pico-8 play session: hold ← + tap ❎

[t = 6 s] hold ← ~6s, tap ❎ ~10×
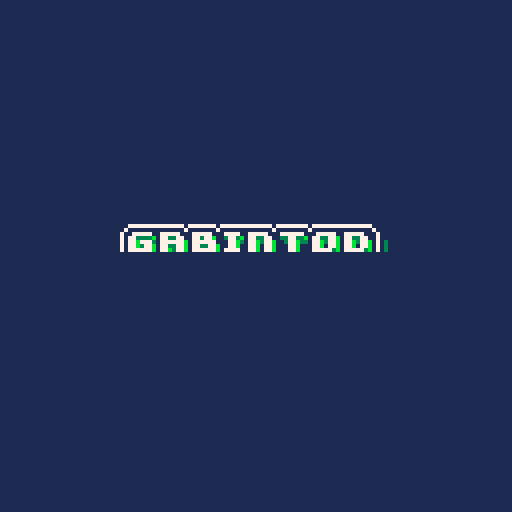
[t = 8 s] hold ← ~8s, tap ❎ ~14×
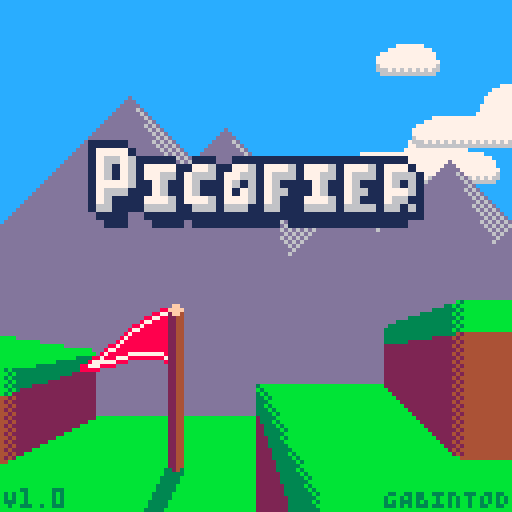

pico-8 cartridge
version 42
__lua__
--picofier
--purify the land from evil
inbuf=''	--input buffer
version='1.0'

function _init()
	if (cartdata("gabintod_picofier_1")) then
		n_lvl=dget(0)	--number of unlocked level
	else
		init_cartdata()
	end
	
	add(page.stack,credit_screen:new())
	page:current():init()
	--page:push(screen_title:new())
	for i=1,6 do
		if (stat(6)=='level'..i) then
			add(page.stack,screen_title:new())
			page:current():init()
			add(page.stack,main_menu:new())
			page:current():init()
			add(page.stack,level_menu:new({lvl_i=i}))
			page:current():init()
		end
	end
end

function _update()
	--cheat codes
	if (btnp(⬅️)) inbuf..='⬅️'
	if (btnp(➡️)) inbuf..='➡️'
	if (btnp(⬆️)) inbuf..='⬆️'
	if (btnp(⬇️)) inbuf..='⬇️'
	if (btnp(🅾️)) inbuf..='🅾️'
	if (btnp(❎)) inbuf..='❎'
	if (#inbuf>10) inbuf=sub(inbuf,-10)
	if (n_lvl<6 and inbuf=='⬆️⬆️⬇️⬇️⬅️➡️⬅️➡️🅾️❎') then
		--unlock all levels
		n_lvl=6
		sfx(4)
		inbuf=''
	end

	page:update()
end

function _draw()
	page:draw()
end

function init_cartdata()
	n_lvl=1
	dset(0,n_lvl)
	for i=1,6 do
		dset(i*3-2,-1)
		dset(i*3-1,-1)
		dset(i*3,-1)
	end
end
-->8
--class
global=_ENV
class=setmetatable({
	new=function(_,t)
		return setmetatable(t or {},{
		__index=_})
	end
},{
__index=_ENV})

--widget
widget=class:new({
	x=0,
	y=0,
	w=128,
	h=128,
	init_ts=nil,
	init=function(_ENV)
		init_ts = time()
	end,
	update=function(_) end,
	draw=function(_) end,
})

--pages
page=widget:new({
	trans_co=nil,	--transition between pages coroutine
	stack={},	--stack of all pages
	prev=nil,	--previous page (for transitions)
	update=function(_ENV)
		stack[#stack]:update()
	end,
	draw=function(_ENV)
		if (trans_co!=nil and costatus(trans_co)!='dead') then
			coresume(trans_co)
		else
			trans_co=nil
			stack[#stack]:draw()
		end
	end,
	push=function(_ENV,page)
		if (trans_co!=nil) return
		prev=stack[#stack]
		add(stack,page)
		page:init()
		trans_co=cocreate(trans_in)
	end,
	pop=function(_ENV)
		if (#stack<=1 or trans_co!=nil) return
		prev=stack[#stack]
		trans_co=cocreate(trans_out)
		page:init()
		del(stack,stack[#stack])
	end,
	current=function(_ENV)
		return stack[#stack]
	end,
	trans_in=function()
		d=6	--duration
		sfx(0)
		--draw transition
		for i=0,d do
			cls()
			if (page.prev!=nil) page.prev:draw()
			rectfill(0,cos(i/(d*4))*128,128,128,1)
			yield()
		end
		for i=0,d do
			cls(1)
			page:current():draw()
			rectfill(0,0,128,cos(i/(d*4))*128,1)
			yield()
		end
		yield()
	end,
	trans_out=function()
		d=7	--duration
		sfx(1)
		--draw transition
		for i=0,d do
			cls()
			if (page.prev!=nil) page.prev:draw()
			rectfill(0,0,128,-sin(i/(d*4))*128,1)
			yield()
		end
		for i=0,d do
			cls(1)
			page:current():draw()
			rectfill(0,-sin(i/(d*4))*128,128,128,1)
			yield()
		end
		yield()
	end,
})

entity=class:new{
	x=0,y=0,
	w=0,h=0,
	vx=0,vy=0,
	update=function(_ENV)
		x+=vx
		y+=vy
	end,
	draw=function(_)end
}

memt=entity:new{	--map entity
	mx=0,my=0,
	mw=1,mh=1,
	draw=function(_ENV)
		map(mx,my,x,y,mw,mh)
	end
}

function cloud(x,y,vx,s)
	local mapings={
		[0]={32,0,2,1},
		[1]={32,1,5,2},
		[2]={32,3,5,2},
		[3]={32,5,6,3},
	}
	local mpg=mapings[s]
	return memt:new{
		x=x,y=y,vx=vx,
		mx=mpg[1],
		my=mpg[2],
		mw=mpg[3],
		mh=mpg[4],
		w=mpg[3]*8,
		h=mpg[4]*8,
	}
end
-->8
--screen title
screen_title=page:new({
	clouds={},
	init=function(_ENV)
		clouds={}
		for i=0,5 do
			local x=rnd(256)-64
			local y=rnd(32)
			local vx=-rnd(0.5)-0.2
			local s=flr(rnd(4))
			local cld=cloud(x,y,vx,s)
			add(clouds,cld)
		end
		
		page.init(_ENV)
	end,
	update=function(_ENV)
		if (flr((time()-init_ts)*50)==55) sfx(2)
	
		for c in all(clouds) do
			c:update()
			if (c.x<-c.w) then
				del(clouds,c)
				local x=rnd(128)+128
				local y=rnd(32)
				local vx=-rnd(0.5)-0.2
				local s=flr(rnd(4))
				local cld=cloud(x,y,vx,s)
				add(clouds,cld)
			end
		end
		
		if (btnp(🅾️)) page:push(main_menu:new{selec_i=n_lvl>1 and 2 or 1})
	end,
	draw=function(_ENV)
		cls(12)
		
		for c in all(clouds) do
			c:draw()
		end
		
		map(16,0,0,0,128,128)
		map(16,16,0,0,128,128)
		for i=0,21 do
			local y=cos(time()/2+i*0.01)*(21^2-i^2)*0.02
			local h=i*12/21+0.5
			line(20+i,84+y-h/2,20+i,84+y+h/2,8)
			if (i>1) then
				pset(20+i,84+y-h/2+1,7)
				pset(20+i,84+y+h/2-1,7)
			end
		end
		
		local y=(time()-init_ts)<1.75 and -48-cos((time()-init_ts-0.75)/2)*64 or 16+sin(time()/2)*5
		sspr(64,0,6*8,16,16,y+16,96,32)
		local txt="press 🅾️ to start"
		if (flr(time()*1.5)&1==1) print(txt,64-#txt*2,66,7)
	
		print('V'..version,1,122,3)
		txt='GABINTOD'
		print(txt,128-#txt*4,122,3)
	end
})

--credit screen
credit_screen=page:new{
	update = function(_ENV)
		if (time()>2) page:push(screen_title:new())
	end,
	draw = function(_ENV)
		cls(1)
		spr(80,30,56,9,2)
		local txt='presents'
		print(txt,64-#txt*2,71,6)
	end
}
-->8
--level menu
level=class:new({
	name='',
	file='',
	nb_🅾️=-1,
	total_🅾️=-1,
	deathcount=-1,
	perfect=false,	--all coins and no death at the same time
	load_data=function(_ENV,i)
		local d=dget(i*3-2)
		perfect=(d!=-1) and d&0x80!=0 or false
		nb_🅾️=(d!=-1) and d&0x7f or d
		total_🅾️=dget(i*3-1)
		deathcount=dget(i*3)
	end
})

level_menu=page:new({
	clouds={},
	lvl_i=1,
	view_i=1,
	view_v=0.25,
	levels={
		level:new({name='plains in ruin',file="level1"}),
		level:new({name='castle on high',file="level2"}),
		level:new({name='hostile cave',file="level3"}),
		level:new({name='snowy mountain',file="level4"}),
		level:new({name='forest of evil',file="level5"}),
	},
	init=function(_ENV)
		clouds={}
		for i=0,10 do
			local x=rnd(256)-64
			local y=rnd(120)
			local vx=-rnd(0.5)-0.2
			local s=flr(rnd(4))
			local cld=cloud(x,y,vx,s)
			add(clouds,cld)
		end
		for i,lvl in pairs(levels) do
			lvl:load_data(i)
		end
		view_i=lvl_i
	end,
	update=function(_ENV)
		for c in all(clouds) do
			c:update()
			if (c.x<-c.w) then
				del(clouds,c)
				local x=rnd(128)+128
				local y=rnd(120)
				local vx=-rnd(0.5)-0.2
				local s=flr(rnd(4))
				local cld=cloud(x,y,vx,s)
				add(clouds,cld)
			end
		end
		
		if (btnp(❎)) page:pop()
		if (btnp(🅾️) and n_lvl>=lvl_i) then
			load(selection(_ENV).file..'.p8','back to menu')
			load('picofier_'..selection(_ENV).file..'.p8.png','back to menu')
			load('#picofier_'..selection(_ENV).file,'back to menu')
		end
		if (btnp(⬅️) and lvl_i>1) lvl_i-=1 sfx(3,-1,16)
		if (btnp(➡️) and lvl_i<#levels) lvl_i+=1 sfx(3,-1,0,16)
		view_i+=(lvl_i-view_i)*view_v
	end,
	draw=function(_ENV)
		cls(12)
		for c in all(clouds) do
			c:draw()
		end
		
		local txt='\^wlevels'
		print(txt,64-#txt*3+1,16,1)
		print(txt,64-#txt*3+1,15,1)
		print(txt,64-#txt*3,16,1)
		print(txt,64-#txt*3-1,14,1)
		print(txt,64-#txt*3-1,15,1)
		print(txt,64-#txt*3,14,1)
		print(txt,64-#txt*3,15,7)
		
		local x=cos(time())*2.5
		if (lvl_i>1) spr(138,5+x,64)
		if (lvl_i<#levels) spr(138,116-x,64,1,1,true)
		
		local y=4+cos(time()/4)*4
		for i,lvl in pairs(levels) do
			draw_tab((i-1)*128-(view_i-1)*128,y,i,lvl)
		end
		
		txt='❎ BACK'
		print(txt,25,120,5)
		if (not btn(❎)) print(txt,24,120,7)
		
		txt='🅾️ PLAY'
		print(txt,75,120,5)
		if (not btn(🅾️) and lvl_i<=n_lvl) print(txt,74,120,7)
	end,
	selection=function(_ENV)
		return levels[lvl_i]
	end,
	draw_tab=function(x,y,i,lvl)
		map(0,0,x,y,16,16)
		local txt='-LEVEL '..i..'-'
		print(txt,x+64-#txt*2,y+32,1)
		txt=lvl.name
		print(txt,x+64-#txt*2,y+41,13)
		print(txt,x+64-#txt*2,y+40,0)
		
		if (n_lvl<i) then
			spr(172,x+56,y+60,2,2)
			txt='locked'
			print(txt,x+64-#txt*2,y+80,5)
			return
		end
		
		txt=lvl.nb_🅾️>=0 and lvl.nb_🅾️..'/' or '?/'
		txt..=lvl.total_🅾️>=0 and lvl.total_🅾️..'' or '?'
		spr(136,x+64-#txt*2-5,y+54)
		print(txt,x+64-#txt*2+4,y+55,0)
		
		txt=lvl.deathcount>=0 and 'X'..lvl.deathcount or 'X?'
		spr(137,x+64-#txt*2-5,y+63)
		print(txt,x+64-#txt*2+4,y+64,0)
	
		if (not lvl.perfect) then
			for i=1,15 do pal(i,13) end
		end
		spr(143,x+56,y+88,1,2)
		spr(143,x+64,y+88,1,2,true)
		spr(139,x+56,y+80,2,2)
		pal()
		
		if (lvl.nb_🅾️<0 or lvl.nb_🅾️!=lvl.total_🅾️) then
			for i=1,15 do pal(i,13) end
		end
		spr(143,x+36,y+88,1,2)
		spr(143,x+44,y+88,1,2,true)
		spr(141,x+36,y+80,2,2)
		pal()
		
		if (lvl.deathcount!=0) then
			for i=1,15 do pal(i,13) end			
		end
		spr(143,x+76,y+88,1,2)
		spr(143,x+84,y+88,1,2,true)
		spr(174,x+76,y+80,2,2)
		pal()
	end
})
-->8
--main menu
menu_item=class:new({
	name='',
	select=function(_)end,
	enable=function(_) return true end
})

main_menu=page:new({
	clouds={},
	selec_i=1,
	view_i=1,
	view_v=0.5,
	ngts=-10,	--new game confirm timestamp
	ngc=false,	--new game confirm popup
	ngct=2,	--new game confirm time
	items={},
	init=function(_ENV)
		clouds={}
		for i=0,10 do
			local x=rnd(256)-64
			local y=rnd(120)
			local vx=-rnd(0.5)-0.2
			local s=flr(rnd(4))
			local cld=cloud(x,y,vx,s)
			add(clouds,cld)
		end
		view_i=selec_i
		items={
			menu_item:new({
				name='new game',
				select=function(_)
					if (n_lvl>1) then
						_ENV.ngts=time()
						sfx(3,-1,0,16)
					else
						page:push(level_menu:new())
					end
				end,
				}),
			menu_item:new({
				name='continue',
				select=function(_) page:push(level_menu:new()) end,
				enable=function(_) return n_lvl>1 end
			}),
			menu_item:new({
				name='survival',
				select=function(_) end,
				enable=function(_) return false end
			}),
		}
	end,
	update=function(_ENV)
		for c in all(clouds) do
			c:update()
			if (c.x<-c.w) then
				del(clouds,c)
				local x=rnd(128)+128
				local y=rnd(120)
				local vx=-rnd(0.5)-0.2
				local s=flr(rnd(4))
				local cld=cloud(x,y,vx,s)
				add(clouds,cld)
			end
		end
		
		local dt=time()-ngts
		if (dt>ngct+0.25 and ngc) ngc=false sfx(3,-1,16)
		if (dt<ngct+0.25) then
			ngc=true
			if (btnp(❎)) ngts=time()-ngct-0.25
			if (btnp(🅾️)) ngts=time()-ngct-0.25 init_cartdata() page:push(level_menu:new())
			return
		end
		if (btnp(❎)) page:pop()
		if (btnp(🅾️) and selection(_ENV):enable()) selection(_ENV):select()
		if (btnp(⬆️)) then
			selec_i-=1
			sfx(3,-1,16)
			if (selec_i<1) selec_i=#items
			while (not items[selec_i]:enable()) do
				selec_i-=1
				if (selec_i<1) selec_i=#items
			end
		end
		if (btnp(⬇️)) then
			selec_i+=1
			sfx(3,-1,0,16)
			if (selec_i>#items) selec_i=1
			while (not items[selec_i]:enable()) do
				selec_i+=1
				if (selec_i>#items) selec_i=1
			end
		end
		view_i+=(selec_i-view_i)*view_v
	end,
	draw=function(_ENV)
		cls(12)
		for c in all(clouds) do
			c:draw()
		end
		
		local txt='\^wmain menu'
		print(txt,64-#txt*3+1,16,1)
		print(txt,64-#txt*3+1,15,1)
		print(txt,64-#txt*3,16,1)
		print(txt,64-#txt*3-1,14,1)
		print(txt,64-#txt*3-1,15,1)
		print(txt,64-#txt*3,14,1)
		print(txt,64-#txt*3,15,7)
		
		fillp(░)
		circfill(64,66,42,13)
		fillp(▒)
		circfill(64,66,36,13)
		fillp()
		circfill(64,66,30,13)
		
		local x=cos(time()/1.2)*2
		
		rectfill(32-x,56-#items*8+view_i*16-4-x,128-33+x,56-#items*8+view_i*16+8+x,1)
		rectfill(32-x+1,56-#items*8+view_i*16-3-x,128-32+x,56-#items*8+view_i*16+9+x,1)
		
		for i,item in pairs(items) do
			txt=item.name
			print(txt,64-#txt*2,56-#items*8+i*16+1,1)
			if (item:enable()) print(txt,64-#txt*2,56-#items*8+i*16,7)
		end
		
		txt='❎ BACK'
		print(txt,25,120,5)
		if (not btn(❎)) print(txt,24,120,7)
		
		txt='🅾️ SELECT'
		print(txt,75,120,5)
		if (not btn(🅾️) and selection(_ENV):enable()) print(txt,74,120,7)
	
		local dt=time()-ngts
		if (dt<ngct+0.5) then
			local y=(dt<0.25 or dt>ngct+0.25) and 128+sin(dt)*25 or 103
			spr(170,56,y*1.5-70,2,2)
			rectfill(10,y+1,117,y+20,2)
			rectfill(11,y+2,118,y+21,2)
			rectfill(10,y,117,y+19,8)
			rectfill(11,y+1,118,y+20,8)
			txt='erase data ?'
			print(txt,64-#txt*2,y+4,7)
			txt='❎ CANCEL'
			print(txt,20,y+12,2)
			if (not btn(❎)) print(txt,20,y+12,7)
			txt='🅾️ CONFIRM'
			print(txt,72,y+12,2)
			if (not btn(🅾️)) print(txt,72,y+12,7)
		end	
	end,
	selection=function(_ENV)
		return items[selec_i]
	end,
})


confirm_delete=page:new{
	ts=nil,	--timestamp
	dts=nil,	--delete timestamp
	cit=3,	--confirm inhibition time
	init=function(_ENV)
		ts=time()
		dts=nil
	end,
	update=function(_ENV)
		if (btnp(❎) and dts==nil) page:pop()
		if (btnp(🅾️) and dts==nil and time()-ts>cit) init_cartdata() dts=time() sfx(2)
		if (dts!=nil and time()-dts>2) page:pop()
	end,
	draw=function(_ENV)
		cls(8)
		local txt='\^w\^treset data'
		print(txt,64-#txt*3,17,2)
		print(txt,64-#txt*3,16,7)
	
		local x=cos(time()/2)*10
		local y=sin(time())*4
		spr(170,56+x,38+y,2,2)
		
		print('\^rrwarning! reseting your cart data will wipe out\nthe persistant memory. any progress will be \nlost forever',16,68,7)
		
		txt='❎ BACK'
		print(txt,25,120,2)
		if (not btn(❎) and dts==nil) print(txt,24,120,7)
		txt='🅾️ CONFIRM'
		local dt=time()-ts
		if (not btn(🅾️) and dt>cit and dts==nil) print(txt,75,120,2) print(txt,74,120,7)
		if (dt<=cit) print((cit+1)-ceil(dt),95,120,7)
	
		if (dts!=nil) then
			rectfill(0,56,128,76,0)
			txt='\^wdeleted'
			print(txt,64-#txt*3,65,5)
			print(txt,64-#txt*3,64,7)
		end
	end,
}
__gfx__
0000000000000666ddd000006666666666666ddd6666666666666ddd666666660000000000000000000000000000000000000000000000000000000000000000
000000000006666666ddd0006666666666666ddd666666d666666ddd666666660000000000000000000000000000000000000000000000000000000000000000
0070070000666666666ddd006666666666666ddd66666d6666666ddd66666d660000000000000000000000000000000000000000000000000000000000000000
00077000066666666666ddd06666666666666ddd66ddd666d6666ddd666dd66600011111000000000000000000000000000000000000000000b3bbbbbbbbbbbb
00077000066666666666ddd06666666666666ddddd66d6666dd66ddd66d666660001777710000000000000000000000000000000000000003b3bbbbbbbbbbbbb
007007006666666666666ddd6666666666666ddd66666d66666ddddd6666666600017667611111001110011111111111111111111110000033b3bbbbbbbbbbbb
000000006666666666666ddd6666666666666ddd6666666666d66ddd666666660001761761777711776117761777617776177761777100003b3bbbbbbbbbbbbb
000000006666666666666ddd6666666666666ddd6666666666666ddd6666666600017617617766176661776617666177661766617666100033b3bbbbbbbbbbbb
bbbbbbbb3bbbbbbbbbbbbbb33bbbbbb3ddddddddddddd6d6d6d6d6d6d6d6d6d60001777761176117611176161761111761176111761610000000000000000000
3b3bbb3b633bbb3b3b3bbb36633bbb36dddddddddddddd6d6d6d6d6d6d6d6d6d0001766611176117611171761766111761176611777610000000000000000000
633b3363663b3363633b3366663b3366ddddddddddddddd6d6d6d6d6d6d6d6dd0001761111777617776177761761117776176111766110000000000000000000
66636666666366666663666666636666dddddddddddddd6d6d6d6d6d6d6d6ddd0001661111666611666166611661116666166661661610000000000000000000
66666666666666666666666666666666ddddddddddddddd6d6d6d6d6d6d6dddd0000111100111111111111111111111111111111111110000000000000000003
66666666666666666666666666666666dddddddddddddddd6d6d6d6d6d6ddddd0000011100011110111111111110111111111111111000000000000000003333
66666666666666666666666666666666ddddddddddddddddd6d6d6d6d6dddddd0000000000000000000000000000000000000000000000000000000003333333
66666666666666666666666666666666dddddddddddddddd6d6d6d6d6ddddddd0000000000000000000000000000000000000000000000000000003333333333
ddddd6d6d6d6d6d6d6d6d6d600000000d0000000d0000000bbbbbbbb3bbbbbbb23333bbb33333bbb222233332222222222222233222222220003333333333333
dddddd6ddd6d6d6ddd6d6d6d0000000ddd0000006d000000bbbbbbbbb3bbbbbb2333b3bb3333b3bb222233332222222222222223b22222220333333333333333
ddddddddddd6d6ddddd6d6d6000000ddddd00000d6d00000bbbbbbbb3b3bbbbb22333b3b33333b3b222233332222222222222223bb2222223333333333333333
dddddddddddd6ddddddd6d6d00000ddddd6d00006d6d0000bbbbbbbb33b3bbbb223333b3333333b3222223332222222222222223bbb222223333333333333333
ddddddddddd6ddddddd6d6d60000ddddddd6d000d6d6d000bbbbbbbb333bbbbb2233333b3333333b222223332222222222222222bbbb22223333333333332222
dddddddddddddddddddd6d6d000ddddddddd6d006d6d6d00bbbbbbbb33b3bbbb222333b3333333b3222223332222222222222222bbbbb2223333332222222222
ddddddddddddddddddddd6d600ddddddddddd6d0d6d6d6d0bbbbbbbb333b3bbb2223333b3333333b222222332222222222222222bbbbbb222222222222222222
dddddddddddddddddddd6d6d0ddddddddddd6d6d6d6d6d6dbbbbbbbb3333b3bb2223333333333333222222332222222222222222bbbbbbb22222222222222222
0000000000000000b3b33333bbbbbbbbbbbbbbbbbbbbbbbb424222224242222222222222222222224444444424244444bbbbbbbb444444443b3bbbbb24244444
0000000000000000bb3b3222bbbbbbbbbbbbbbbbbbb3333344242222442422bb22222222222222bb44444444b2424444bbbbbbbb4444444433b3bbbb22424444
0000000000000000b3b22222bbbbbbbbbbbbbb3333333333424222224242bbbb222222222222bbbb44444444bbb44444bbbbbbbb444444443b3bbbbb24244444
000000000000000044242222bbbbbbbbb3333333333333334424222244bbbbbb2222222222bbbbbbbbbbbbbbbbbbbbbb44444444444444443342444422424444
000000000000000042422222b3b33333333333333333322242422222bbbbbbbb22222222bbbbbbbbbbbbbbbbbbbbbbbb44444444444444442424444424244444
bb0000000000000044242222bb3b3333333333333322222244242222bbbbbbbb222222bbbbbbbbbbbbbbbbbbbbbbbbbb44444444444444442242444422424444
bbbbbbbb0000000042422222b3b33333333333322222222242422222bbbbbbbb2222bbbbbbbbbbbbbbbbbbbbbbbbbbbb44444444444444442424444424244444
bbbbbbbbbbbbbbb044242222bb3b3333333322222222222244242222bbbbbbbb22bbbbbbbbbbbbbbbbbbbbbbbbbbbbbb44444444444444442242444422424444
00000000000000777770000000000777777700007777777777777777bb2244bbbb2244bb002244000000000033333bbbbbbbbbbb000000000000000000000000
00000000000077777777700000077777777777007777777777777777bb2244bbbb2244bb00224400000000003333bbbbbbbbbbb3000000000000000000000000
00000000000777777777770007777777777777707777777777777777bb2244bbbb2244bb00224400000000003333bbbbbbbbbbb3000000000000000000000000
00000000007777777777770077777777777777707777777777777777bb2244bbbb2244bb0022440000000000333bbbbbbbbbbb33000000000000000000000000
bbbb0000007777777777777077777777777777777777777777777777bb2244bbbb2244bb00224400000ff000333bbbbbbbbbbb33000000000000000000000000
bbbbbbbb077777777777777067777777777777767777777777777777b33243bbbb2244bb0022440000ffff0033bbbbbbbbbbb333000000000000000000000000
bbbbbbbb077777777777777766676767676767667777777767676767b33333bbbb2244bb00224400002ff40033bbbbbbbbbbb333000000000000000000000000
bbbbbbbb77777777777777770666666666666660777777776666666633333bbbbb2244bb00224400002244003bbbbbbbbbbb3333000000000000000000000000
00777777777777770777777707777777777777077777777077777777777777700000000000000000000000000000000000000000000000000000000000000000
07000000000000007000000070000000000000700000000700000000000000070000000000000000000000000000000000000000000000000000000000000000
70077777007777700077777000777700777770007777770007777700777770007000000000000000000000000000000000000000000000000000000000000000
70773333b07733770077377b003773b077337700337733b0773377b0773377007000000000000000000000000000000000000000000000000000000000000000
7077b77730777777b077777700077b3077b377b00377b33077b377b077b377b07030000000000000000000000000000000000000000000000000000000000000
7077b377b0773377b0773377b0077b0077b077b00077b00077b077b077b077b07030000000000000000000000000000000000000000000000000000000000000
70777777b077b377b0777777b077770077b077b00077b000777773b0777773b07030000000000000000000000000000000000000000000000000000000000000
70333333b033b033b0333333b03333b033b033b00033b00033333330333333307030000000000000000000000000000000000000000000000000000000000000
70033333300330033003333330033330033003300003300003333300033333007030000000000000000000000000000000000000000000000000000000000000
07000000000000000000000000000000000000007700007700000007000000070030000000000000000000000000000000000000000000000000000000000000
00777777777777777777777777777777777777770077770077777770777777700300000000000000000000000000000000000000000000000000000000000000
00000000000000000000000000000000000000000330000330000000300000003000000000000000000000000000000000000000000000000000000000000000
00033333333333333333333333333333333333333003333003333333033333330000000000000000000000000000000000000000000000000000000000000000
00000000000000000000000000000000000000000000000000000000000000000000000000000000000000000000000000000000000000000000000000000000
00000000000000000000000000000000000000000000000000000000000000000000000000000000000000000000000000000000000000000000000000000000
00000000000000000000000000000000000000000000000000000000000000000000000000000000000000000000000000000000000000000000000000000000
00000000000000000000000000000000000000000000000000000000000000000000000000000000000000000000000000000000000000000000000000000000
00000000000000000000000000000000000000000000000000000000000000000000000000000000000000000000000000000000000000000000000000000000
00000000000000000000000000000000000000000000000000000000000000000000000000000000000000000000000000000000000000000000000000000000
00000000000000000000000000000000000000000000000000000000000000000000000000000000000000000000000000000000000000000000000000000000
00000000000000000000000000000000000000000000000000000000000000000000000000000000000000000000000000000000000000000000000000000000
00000000000000000000000000000000000000000000000000000000000000000000000000000000000000000000000000000000000000000000000000000000
00000000000000000000000000000000000000000000000000000000000000000000000000000000000000000000000000000000000000000000000000000000
00000000000000000000000000000000000000000000000000000000000000000000000000000000000000000000000000000000000000000000000000000000
000000000000000000000000000000000000000000000000000000000000000000000000000000000000011000000bbbbbb0000000000aaaaaa0000000087888
000000000000000000000000000000000000000000000000000000000000000000aaa90000ddd50000011710000bbbb7777bb000000aaaa7777aa00000087888
00000000000000000000000000000000000000000000000000000000000000000aa77a900dd7dd5000177710003bbbbbbb777b00009aaaa99a777a0000087888
00000000000000000000000000000000000000000000000000000000000000000aaa7a900d777d500177771003bbbbbbbbbb77b009aaa999999a77a000087888
00000000000000000000000000000000000000000000000000000000000000000aaaaa900dd7dd500117771003bbbbbbbbbbb7b009aa99999999a7a000087888
00000000000000000000000000000000000000000000000000000000000000000aaaaa900dd7dd50001117103bbbbbbbbbb3377b9aaa99a99a99a77a00087888
000000000000000000000000000000000000000000000000000000000000000000aaa9000ddddd50000111103bbbbbbbbb333b7b9aaa99a99aaaaa7a00087888
00000000000000000000000000000000000000000000000000000000000000000000000000000000000001103bb33bbbb333bb7b9aaa9999999aaa7a00087888
00000000000000000000000000000000000000000000000000000000000000000000000000000000000000003bb333bb333bbb7b9aaaa9999999aa7a00087888
00000000000000000000000000000000000000000000000000000000000000000000000000000000000000003bbb333333bbbb7b9aaaaaa99a99aa7a00087887
00000000000000000000000000000000000000000000000000000000000000000000000000000000000000003bbbb3333bbbbbbb9aaa99a99a99aaaa00087878
000000000000000000000000000000000000000000000000000000000000000000000000000000000000000003bbbb33bbbbbbb009aa99999999aaa000087788
000000000000000000000000000000000000000000000000000000000000000000000000000000000000000003bbbbbbbbbbbbb009aaa999999aaaa000087880
0000000000000000000000000000000000000000000000000000000000000000000000000000000000000000003bbbbbbbbbb300009aaaa99aaaa90000088800
000000000000000000000000000000000000000000000000000000000000000000000000000000000000000000033bbbbbb3300000099aaaaaa9900000088000
00000000000000000000000000000000000000000000000000000000000000000000000000000000000000000000033333300000000009999990000000080000
00000000000000000000000000000000000000000000000000000000000000000000000000000000000000000000000000000555ddd0000000000dddddd00000
00000000000000000000000000000000000000000000000000000000000000000000000000000000000000088000000000005511115d0000000dddd7777dd000
000000000000000000000000000000000000000000000000000000000000000000000000000000000000008888000000000555000015d000001ddddddd777d00
000000000000000000000000000000000000000000000000000000000000000000000000000000000000088888800000000550000001d00001dddddddddd77d0
000000000000000000000000000000000000000000000000000000000000000000000000000000000000088228800000000150000001500001ddd111111dd7d0
00000000000000000000000000000000000000000000000000000000000000000000000000000000000088277288000000015000000150001ddd11111111d77d
00000000000000000000000000000000000000000000000000000000000000000000000000000000000888777788800000015000000150001dd1111111111d7d
00000000000000000000000000000000000000000000000000000000000000000000000000000000000888777788800000011000000150001dd11dd11dd11d7d
000000000000000000000000000000000000000000000000000000000000000000000000000000000088887777888800005555555ddddd001dd11dd11dd11d7d
0000000000000000000000000000000000000000000000000000000000000000000000000000000008888887788888800055555d1555dd001dd1111dd1111d7d
000000000000000000000000000000000000000000000000000000000000000000000000000000000888888778888880001555d11155dd001ddd11111111dddd
000000000000000000000000000000000000000000000000000000000000000000000000000000008888888888888888005155d11155550001ddd111111dddd0
0000000000000000000000000000000000000000000000000000000000000000000000000000000088888882288888880015155d1555550001ddd1d11d1dddd0
0000000000000000000000000000000000000000000000000000000000000000000000000000000088888887788888880011515dd5555500001dddddddddd100
000000000000000000000000000000000000000000000000000000000000000000000000000000002888888888888882001115151555550000011dddddd11000
00000000000000000000000000000000000000000000000000000000000000000000000000000000022222222222222000001111111100000000011111100000
__map__
0000000000000000000000000000000000000000000000000000000000000000434400000000000000000000000000000000000000000000000000000000000000000000000000000000000000000000000000000000000000000000000000000000000000000000000000000000000000000000000000000000000000000000
0000000000000000000000000000000000000000000000000000000000000000000041420000000000000000000000000000000000000000000000000000000000000000000000000000000000000000000000000000000000000000000000000000000000000000000000000000000000000000000000000000000000000000
0000000000000000000000000000000000000000000000000000000000000000434646464400000000000000000000000000000000000000000000000000000000000000000000000000000000000000000000000000000000000000000000000000000000000000000000000000000000000000000000000000000000000000
0000011112031303031110120302000000000023240000000000000000000000004145420000000000000000000000000000000000000000000000000000000000000000000000000000000000000000000000000000000000000000000000000000000000000000000000000000000000000000000000000000000000000000
0000030303030303030303030304000000002314152523240000000000000000434646464400000000000000000000000000000000000000000000000000000000000000000000000000000000000000000000000000000000000000000000000000000000000000000000000000000000000000000000000000000000000000
0000030303030303030303030306000000231414142114152500000000232400000000414200000000000000000000000000000000000000000000000000000000000000000000000000000000000000000000000000000000000000000000000000000000000000000000000000000000000000000000000000000000000000
0000050303030303030303030304000023141414141414142225232423141525004145454500000000000000000000000000000000000000000000000000000000000000000000000000000000000000000000000000000000000000000000000000000000000000000000000000000000000000000000000000000000000000
0000030303030303030303030304000014141414141414141517142014141421434646464644000000000000000000000000000000000000000000000000000000000000000000000000000000000000000000000000000000000000000000000000000000000000000000000000000000000000000000000000000000000000
0000030303030303030303030304000014141414141414141414141414141414000000000000000000000000000000000000000000000000000000000000000000000000000000000000000000000000000000000000000000000000000000000000000000000000000000000000000000000000000000000000000000000000
0000030303030303070303030304000014141414141414141414141414141414000000000000000000000000000000000000000000000000000000000000000000000000000000000000000000000000000000000000000000000000000000000000000000000000000000000000000000000000000000000000000000000000
0000030303030303030303030304000014141414141414141414141414141414000000000000000000000000000000000000000000000000000000000000000000000000000000000000000000000000000000000000000000000000000000000000000000000000000000000000000000000000000000000000000000000000
0000030303030303030303030304000014141414141414141414141414141414000000000000000000000000000000000000000000000000000000000000000000000000000000000000000000000000000000000000000000000000000000000000000000000000000000000000000000000000000000000000000000000000
0000030303030303030303030304000014141414141414141414141414141414000000000000000000000000000000000000000000000000000000000000000000000000000000000000000000000000000000000000000000000000000000000000000000000000000000000000000000000000000000000000000000000000
0000050303030303030303070304000014141414141414141414141414141414000000000000000000000000000000000000000000000000000000000000000000000000000000000000000000000000000000000000000000000000000000000000000000000000000000000000000000000000000000000000000000000000
0000030303030303030303030304000014141414141414141414141414141414000000000000000000000000000000000000000000000000000000000000000000000000000000000000000000000000000000000000000000000000000000000000000000000000000000000000000000000000000000000000000000000000
0000030303030303030303030306000014141414141414141414141414141414000000000000000000000000000000000000000000000000000000000000000000000000000000000000000000000000000000000000000000000000000000000000000000000000000000000000000000000000000000000000000000000000
0000000000000000000000000000000000000000000000000000000000000000000000000000000000000000000000000000000000000000000000000000000000000000000000000000000000000000000000000000000000000000000000000000000000000000000000000000000000000000000000000000000000000000
0000000000000000000000000000000000000000000000000000000000000000000000000000000000000000000000000000000000000000000000000000000000000000000000000000000000000000000000000000000000000000000000000000000000000000000000000000000000000000000000000000000000000000
0000000000000000000000000000000000000000000000000000000000000000000000000000000000000000000000000000000000000000000000000000000000000000000000000000000000000000000000000000000000000000000000000000000000000000000000000000000000000000000000000000000000000000
0000000000000000000000000000000000000000000000000000000000000000000000000000000000000000000000000000000000000000000000000000000000000000000000000000000000000000000000000000000000000000000000000000000000000000000000000000000000000000000000000000000000000000
0000000000000000000000000000000000000000000000000000000000000000000000000000000000000000000000000000000000000000000000000000000000000000000000000000000000000000000000000000000000000000000000000000000000000000000000000000000000000000000000000000000000000000
0000000000000000000000000000000000000000000000000000000000000000000000000000000000000000000000000000000000000000000000000000000000000000000000000000000000000000000000000000000000000000000000000000000000000000000000000000000000000000000000000000000000000000
0000000000000000000000000000000000000000000000000000000000000000000000000000000000000000000000000000000000000000000000000000000000000000000000000000000000000000000000000000000000000000000000000000000000000000000000000000000000000000000000000000000000000000
0000000000000000000000000000000000000000000000000000000000000000000000000000000000000000000000000000000000000000000000000000000000000000000000000000000000000000000000000000000000000000000000000000000000000000000000000000000000000000000000000000000000000000
0000000000000000000000000000000000000000000000000000000000000000000000000000000000000000000000000000000000000000000000000000000000000000000000000000000000000000000000000000000000000000000000000000000000000000000000000000000000000000000000000000000000000000
0000000000000000000000000000000000000000004a0000000000001e1f0e0f000000000000000000000000000000000000000000000000000000000000000000000000000000000000000000000000000000000000000000000000000000000000000000000000000000000000000000000000000000000000000000000000
000000000000000000000000000000004030310000490000000000002e2f3e3c000000000000000000000000000000000000000000000000000000000000000000000000000000000000000000000000000000000000000000000000000000000000000000000000000000000000000000000000000000000000000000000000
000000000000000000000000000000003334350000490000000000002b2b3f3d000000000000000000000000000000000000000000000000000000000000000000000000000000000000000000000000000000000000000000000000000000000000000000000000000000000000000000000000000000000000000000000000
00000000000000000000000000000000322b2b0000490000272626262d2b3f3d000000000000000000000000000000000000000000000000000000000000000000000000000000000000000000000000000000000000000000000000000000000000000000000000000000000000000000000000000000000000000000000000
00000000000000000000000000000000363839262648262628262626262d3f3d000000000000000000000000000000000000000000000000000000000000000000000000000000000000000000000000000000000000000000000000000000000000000000000000000000000000000000000000000000000000000000000000
0000000000000000000000000000000037262626264726262a27262626263b3a000000000000000000000000000000000000000000000000000000000000000000000000000000000000000000000000000000000000000000000000000000000000000000000000000000000000000000000000000000000000000000000000
00000000000000000000000000000000262626264c4b26262c29262626262626000000000000000000000000000000000000000000000000000000000000000000000000000000000000000000000000000000000000000000000000000000000000000000000000000000000000000000000000000000000000000000000000
